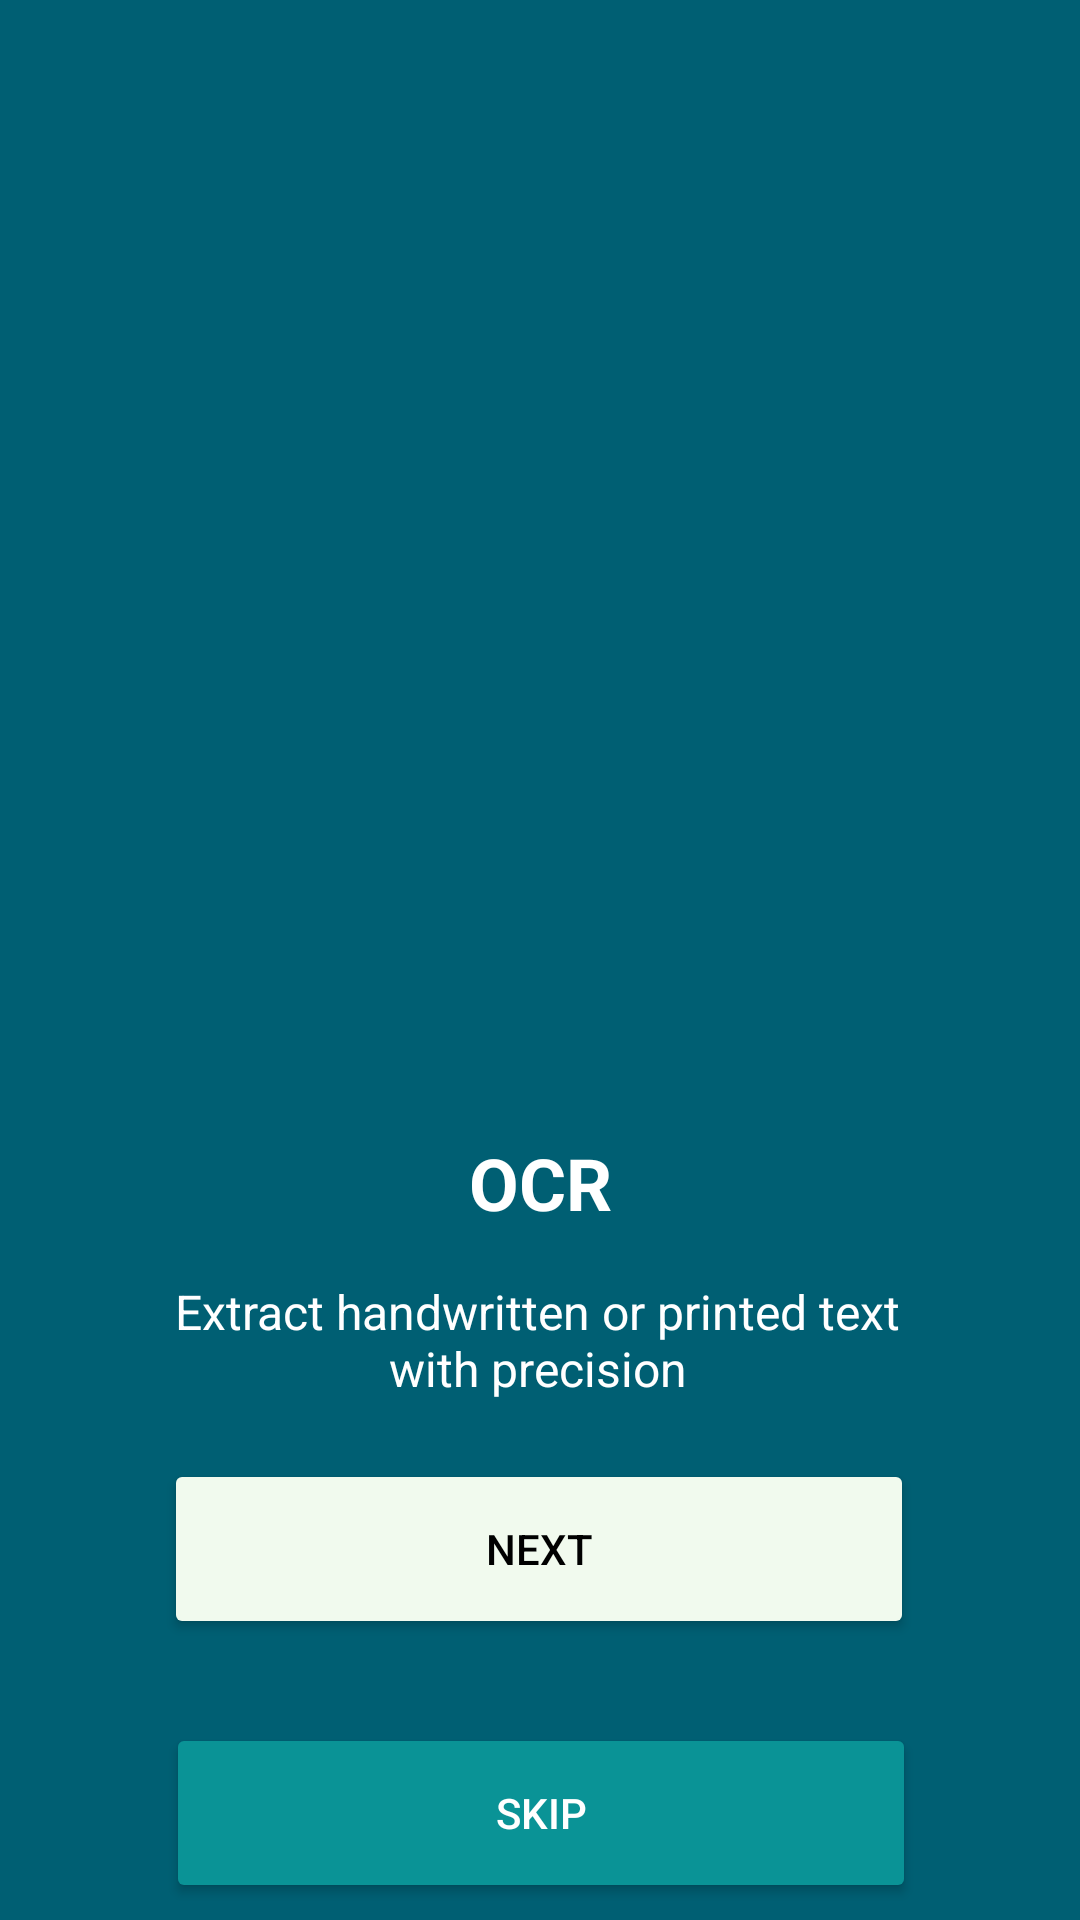

Here is an Android app screen rendered from its layout file. Give the layout XML and the strings, colors and styles it references.
<!-- AndroidManifest.xml: application theme Theme.KASKA -->
<!-- res/layout/activity_ocractivity.xml -->
<?xml version="1.0" encoding="utf-8"?>
<androidx.constraintlayout.widget.ConstraintLayout
    xmlns:android="http://schemas.android.com/apk/res/android"
    xmlns:app="http://schemas.android.com/apk/res-auto"
    xmlns:tools="http://schemas.android.com/tools"
    android:layout_width="match_parent"
    android:layout_height="match_parent"
    android:background="#005F73"
    tools:context=".OCRActivity">

    

    

    <ImageView
        android:id="@+id/ocrImage"
        android:layout_width="283dp"
        android:layout_height="286dp"
        android:layout_marginTop="72dp"
        android:contentDescription="OCR Image"
        android:scaleType="fitCenter"
        android:src="@drawable/ocr"
        app:layout_constraintEnd_toEndOf="parent"
        app:layout_constraintHorizontal_bias="0.734"
        app:layout_constraintStart_toStartOf="parent"
        app:layout_constraintTop_toTopOf="parent" />

    <TextView
        android:id="@+id/ocrTitle"
        android:layout_width="wrap_content"
        android:layout_height="wrap_content"
        android:text="OCR"
        android:textSize="24sp"
        android:textStyle="bold"
        android:textAlignment="center"
        android:textColor="@android:color/white"
        app:layout_constraintTop_toBottomOf="@id/ocrImage"
        app:layout_constraintStart_toStartOf="parent"
        app:layout_constraintEnd_toEndOf="parent"
        android:layout_marginTop="20dp"/>

    

    

    

    <TextView
        android:id="@+id/ocrSubtitle"
        android:layout_width="271dp"
        android:layout_height="40dp"
        android:layout_marginTop="16dp"
        android:gravity="center"
        android:text="Extract handwritten or printed text with precision"
        android:textColor="@android:color/white"
        android:textSize="16sp"
        app:layout_constraintEnd_toEndOf="parent"
        app:layout_constraintHorizontal_bias="0.492"
        app:layout_constraintStart_toStartOf="parent"
        app:layout_constraintTop_toBottomOf="@id/ocrTitle" />

    <Button
        android:id="@+id/btnNext"
        android:layout_width="250dp"
        android:layout_height="60dp"
        android:layout_marginTop="20dp"
        android:backgroundTint="#F1FAEE"
        android:text="Next"
        android:textColor="@color/black"
        app:layout_constraintEnd_toEndOf="parent"
        app:layout_constraintHorizontal_bias="0.496"
        app:layout_constraintStart_toStartOf="parent"
        app:layout_constraintTop_toBottomOf="@id/ocrSubtitle" />

    <Button
        android:id="@+id/btnSkip"
        android:layout_width="250dp"
        android:layout_height="60dp"
        android:layout_marginTop="28dp"
        android:backgroundTint="#0A9396"
        android:text="Skip"
        android:textColor="@android:color/white"
        app:layout_constraintEnd_toEndOf="parent"
        app:layout_constraintHorizontal_bias="0.503"
        app:layout_constraintStart_toStartOf="parent"
        app:layout_constraintTop_toBottomOf="@id/btnNext" />

</androidx.constraintlayout.widget.ConstraintLayout>
<!-- resources referenced by this layout -->
<resources>
  <style name="Theme.KASKA" parent="Base.Theme.KASKA" />
  <style name="Base.Theme.KASKA" parent="Theme.Material3.DayNight.NoActionBar">
          
          
      </style>
  <!-- not gathered from this repository: default colours our renderer supplied (Android Studio template values) -->
  <color name="black">#FF000000</color>
</resources>
